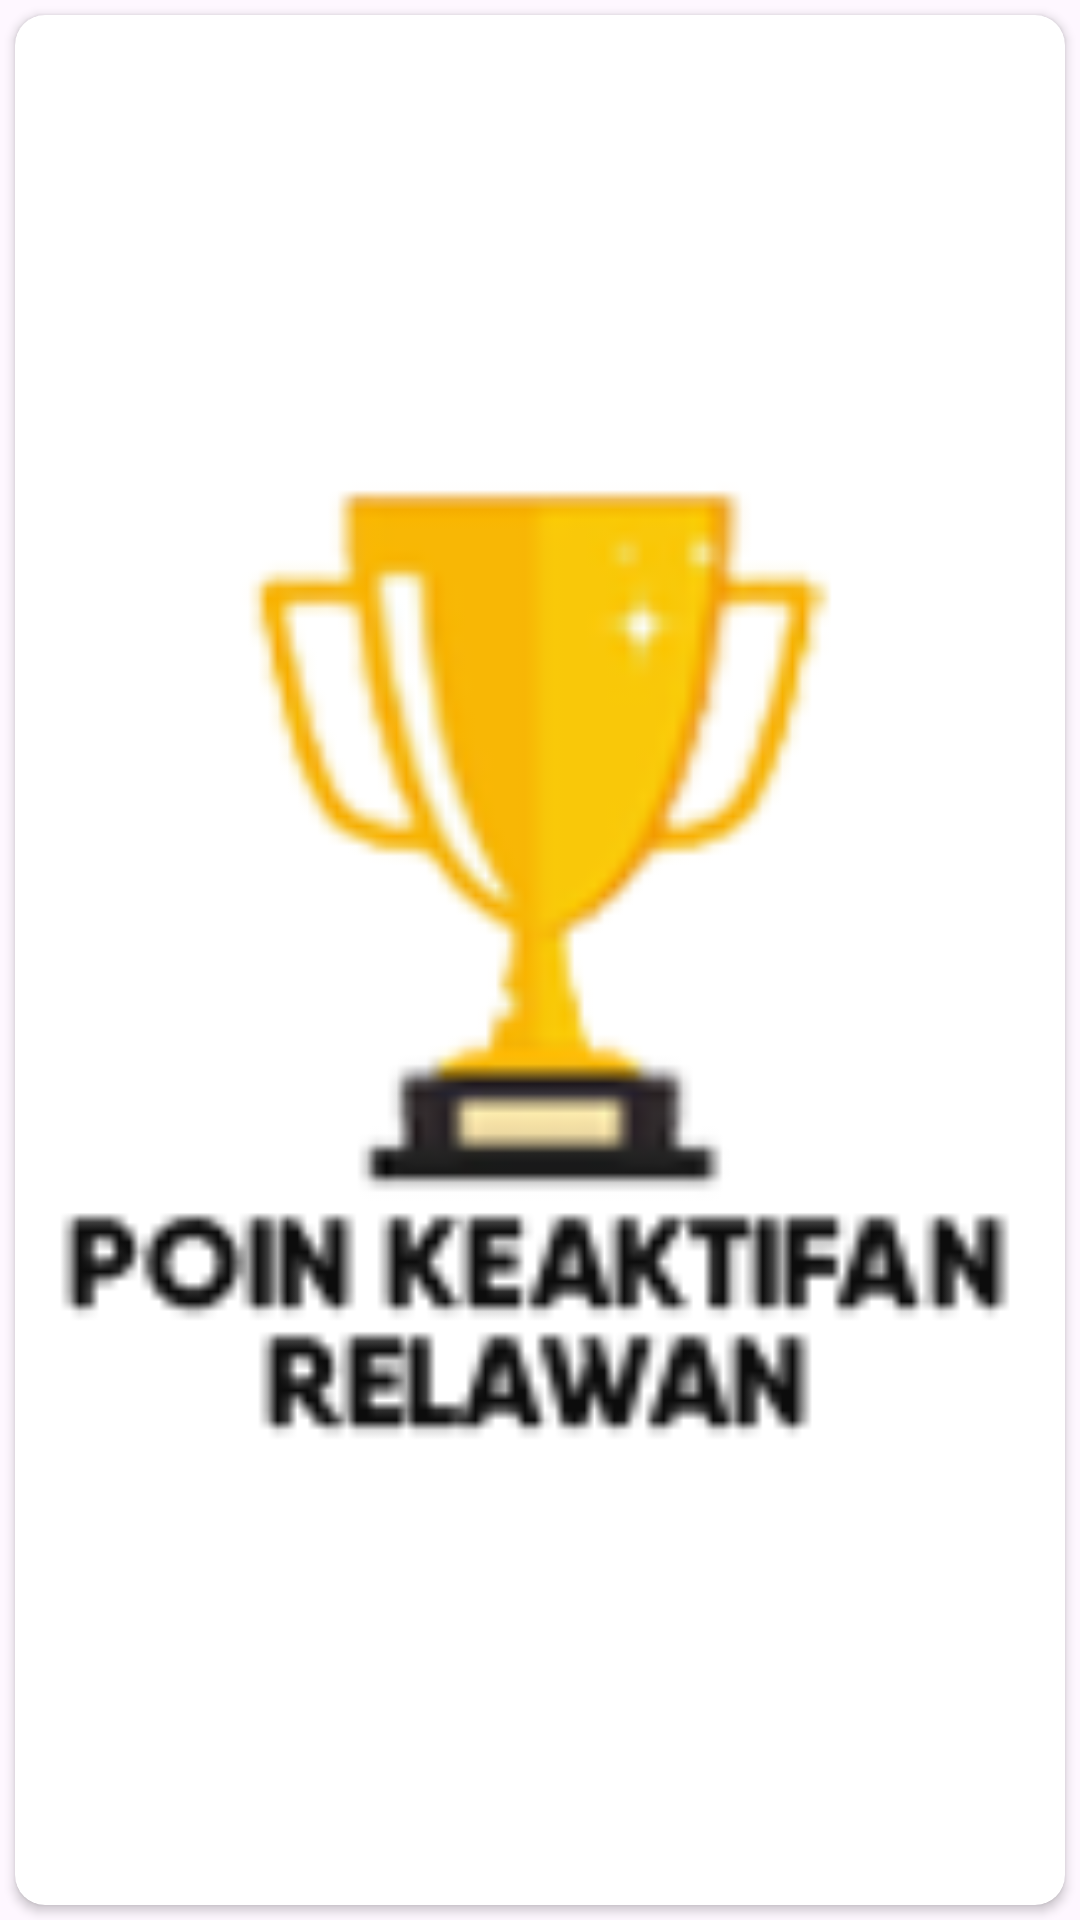

Write the Android layout XML for this screen, with the resource values it uses.
<!-- AndroidManifest.xml: application theme Theme.SatuDarah -->
<!-- res/layout/grid_item.xml -->
<?xml version="1.0" encoding="utf-8"?>
<androidx.constraintlayout.widget.ConstraintLayout xmlns:android="http://schemas.android.com/apk/res/android"
    xmlns:app="http://schemas.android.com/apk/res-auto"
    android:layout_width="match_parent"
    android:layout_height="wrap_content">

    <androidx.cardview.widget.CardView
        android:id="@+id/glWrapper"
        android:layout_width="0dp"
        android:layout_height="0dp"
        android:layout_margin="5dp"
        app:cardCornerRadius="10dp"
        app:layout_constraintBottom_toBottomOf="parent"
        app:layout_constraintDimensionRatio="w,1:1"
        app:layout_constraintEnd_toEndOf="parent"
        app:layout_constraintStart_toStartOf="parent"
        app:layout_constraintTop_toTopOf="parent">

        <LinearLayout
            android:layout_width="match_parent"
            android:layout_height="match_parent"
            android:layout_margin="10dp"
            android:orientation="vertical">

            <ImageView
                android:id="@+id/glImg"
                android:layout_width="match_parent"
                android:layout_height="0dp"
                android:layout_weight="1"
                android:scaleType="fitCenter"
                android:src="@drawable/m1" />

        </LinearLayout>
    </androidx.cardview.widget.CardView>
</androidx.constraintlayout.widget.ConstraintLayout>
<!-- resources referenced by this layout -->
<resources>
  <!-- drawable m1: png bitmap (drawable, 10317 bytes) -->
  <style name="Theme.SatuDarah" parent="Base.Theme.SatuDarah" />
  <style name="Base.Theme.SatuDarah" parent="Theme.Material3.Light.NoActionBar">
          <item name="android:statusBarColor">@color/red</item>
          <item name="android:fontFamily">@font/os</item>
          <item name="android:textSize">12sp</item>
      </style>
  <color name="red">#b1140f</color>
</resources>
